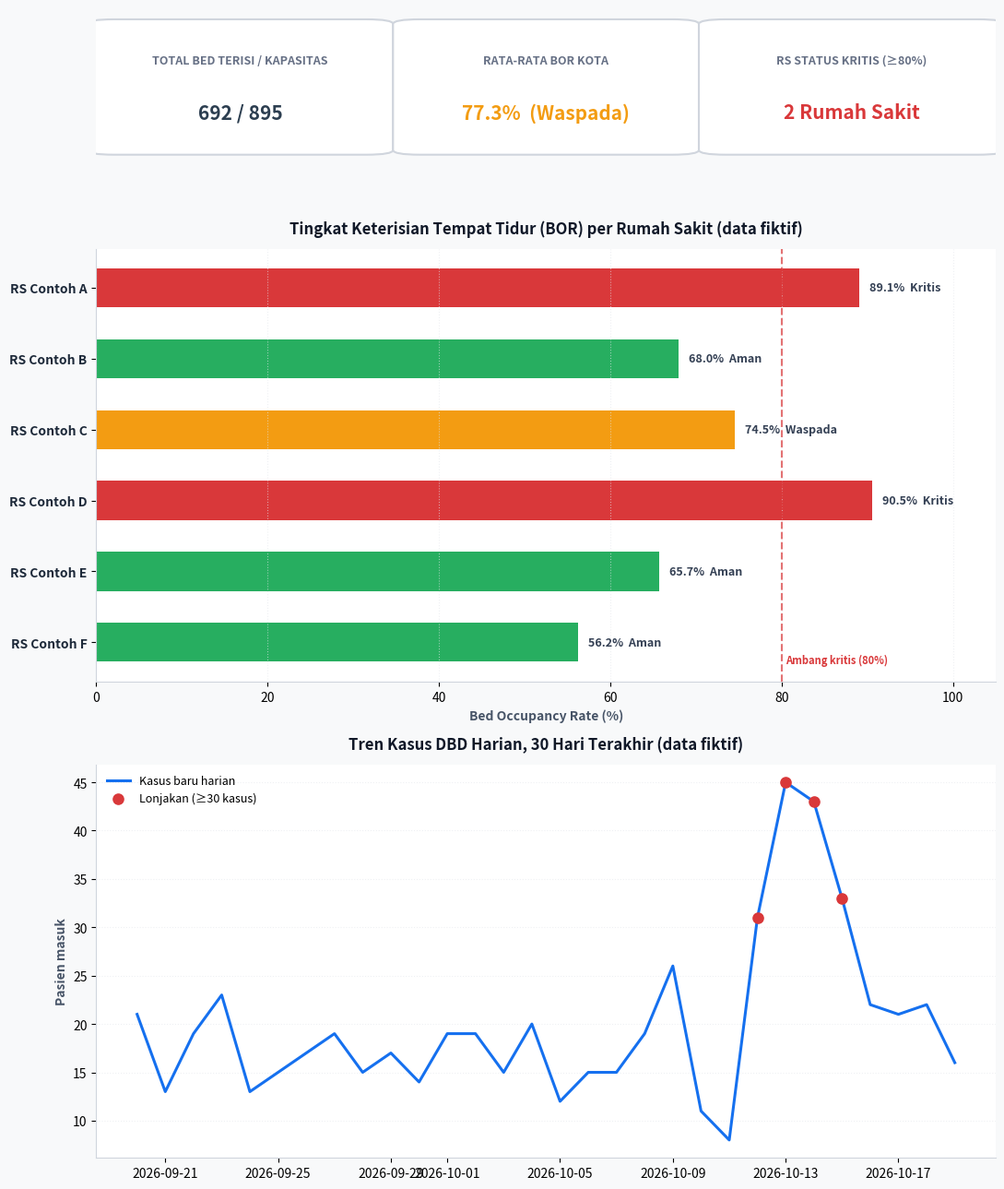
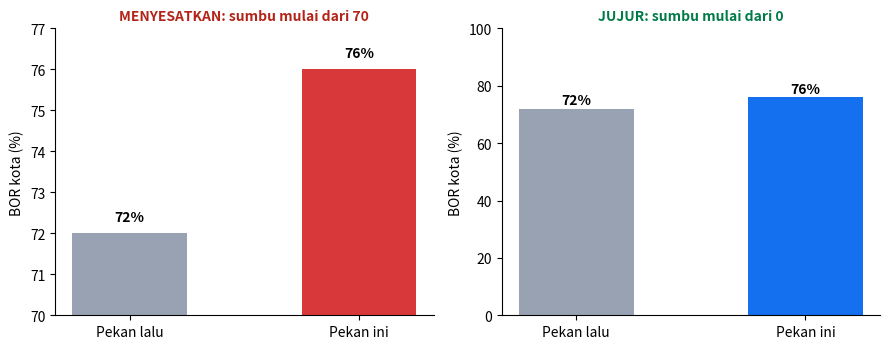

Write the Python code that produced these figures, in order.
# %% [markdown]
# # Pertemuan 5 — Human-Computer Interaction (HCI) & Data Visualization
# **Studi kasus:** HealthViz-HCI, dasbor pemantauan keterisian tempat tidur (BOR) rumah sakit dan tren kasus DBD
# untuk Dinas Kesehatan Kota.
#
# Prinsip dari materi yang diterapkan:
# - **Shneiderman's Mantra:** overview first → zoom & filter → details-on-demand
# - **Tufte:** data-ink ratio tinggi, tanpa *chartjunk*
# - **Preattentive attributes:** warna merah hanya untuk kondisi kritis
# - **Gestalt:** proximity, similarity, enclosure (kartu)
# - **Norman & WCAG:** feedback langsung, redundansi warna + teks, kontras terukur
# - **Ethical design:** sumbu grafik jujur (demo *lie factor*)
#
# > Nama rumah sakit dan angka hunian di sini **fiktif** untuk demonstrasi, bukan data riil fasilitas kesehatan.

# %%
import os
import numpy as np
import pandas as pd
import matplotlib.pyplot as plt
import matplotlib.patches as patches

os.makedirs("data", exist_ok=True)
os.makedirs("output", exist_ok=True)
np.random.seed(42)

# %% [markdown]
# ## 1. Data sintetis

# %%
hospital_data = {
    "Nama_RS": ["RS Contoh A", "RS Contoh B", "RS Contoh C", "RS Contoh D", "RS Contoh E", "RS Contoh F"],
    "Wilayah": ["Gading Cempaka", "Ratu Agung", "Teluk Segara", "Ratu Samban", "Selebar", "Gading Cempaka"],
    "Total_Bed": [320, 150, 110, 95, 140, 80],
    "Bed_Terisi": [285, 102, 82, 86, 92, 45],
}
df_rs = pd.DataFrame(hospital_data)
df_rs["BOR_Persen"] = df_rs["Bed_Terisi"] / df_rs["Total_Bed"] * 100

def tentukan_status(bor):
    """Status + warna preattentive: merah hanya untuk kritis."""
    if bor >= 80.0:
        return "Kritis", "#D9383A"
    elif bor >= 70.0:
        return "Waspada", "#F39C12"
    return "Aman", "#27AE60"

df_rs["Status"], df_rs["Warna"] = zip(*df_rs["BOR_Persen"].apply(tentukan_status))

dates = pd.date_range(start="2026-09-20", periods=30, freq="D")
trend_cases = np.random.poisson(lam=18, size=30)
trend_cases[22:26] += np.array([15, 22, 28, 20])   # lonjakan DBD
df_trend = pd.DataFrame({"Tanggal": dates, "Kasus_Baru": trend_cases})

df_rs.to_csv("data/bor_rumah_sakit_sintetis.csv", index=False)
df_trend.to_csv("data/kasus_dbd_harian_sintetis.csv", index=False)
print(df_rs[["Nama_RS", "Wilayah", "Total_Bed", "Bed_Terisi", "BOR_Persen", "Status"]].round(1).to_string(index=False))

total_bed = int(df_rs["Total_Bed"].sum())
total_terisi = int(df_rs["Bed_Terisi"].sum())
bor_kota = total_terisi / total_bed * 100
rs_kritis = int((df_rs["Status"] == "Kritis").sum())
print(f"\nBOR kota {bor_kota:.1f}% | RS kritis: {rs_kritis}")

# %% [markdown]
# ## 2. Dasbor statis: Overview first + Tufte + Gestalt

# %%
fig, (ax_kpi, ax_bar, ax_line) = plt.subplots(3, 1, figsize=(11, 13),
                                              gridspec_kw={"height_ratios": [0.8, 2.2, 2.0]})
fig.patch.set_facecolor("#F8F9FA")

# Panel 1: kartu KPI (Gestalt: enclosure + proximity)
ax_kpi.axis("off")
status_kota, warna_kota = tentukan_status(bor_kota)
kpis = [
    ("TOTAL BED TERISI / KAPASITAS", f"{total_terisi:,} / {total_bed:,}", "#2C3E50", 0.02),
    ("RATA-RATA BOR KOTA", f"{bor_kota:.1f}%  ({status_kota})", warna_kota, 0.36),
    ("RS STATUS KRITIS (≥80%)", f"{rs_kritis} Rumah Sakit", "#D9383A" if rs_kritis else "#27AE60", 0.70),
]
for judul, nilai, warna, x0 in kpis:
    ax_kpi.add_patch(patches.FancyBboxPatch((x0, 0.1), 0.28, 0.8, boxstyle="round,pad=0.03",
                                            fc="white", ec="#D0D5DD", lw=1.5))
    ax_kpi.text(x0 + 0.14, 0.65, judul, fontsize=9, fontweight="bold", color="#667085", ha="center")
    ax_kpi.text(x0 + 0.14, 0.30, nilai, fontsize=15, fontweight="bold", color=warna, ha="center")

# Panel 2: bar chart BOR (data-ink tinggi, label langsung)
y_pos = np.arange(len(df_rs))
bars = ax_bar.barh(y_pos, df_rs["BOR_Persen"], color=df_rs["Warna"], height=0.55, edgecolor="none")
ax_bar.set_facecolor("#FFFFFF")
ax_bar.set_yticks(y_pos)
ax_bar.set_yticklabels(df_rs["Nama_RS"], fontsize=10, fontweight="bold", color="#1D2939")
ax_bar.invert_yaxis()
ax_bar.set_xlim(0, 105)
ax_bar.set_xlabel("Bed Occupancy Rate (%)", fontsize=10, fontweight="bold", color="#475467")
ax_bar.set_title("Tingkat Keterisian Tempat Tidur (BOR) per Rumah Sakit (data fiktif)",
                 fontsize=12, fontweight="bold", color="#101828", pad=12)
ax_bar.axvline(x=80, color="#D9383A", linestyle="--", linewidth=1.5, alpha=0.7)
ax_bar.text(80.5, len(df_rs) - 0.7, "Ambang kritis (80%)", color="#D9383A", fontsize=8, fontweight="bold")
for sp in ["top", "right"]:
    ax_bar.spines[sp].set_visible(False)
for sp in ["left", "bottom"]:
    ax_bar.spines[sp].set_color("#D0D5DD")
ax_bar.xaxis.grid(True, linestyle=":", alpha=0.6, color="#E4E7EC")
for bar, st in zip(bars, df_rs["Status"]):
    w = bar.get_width()
    ax_bar.text(w + 1.2, bar.get_y() + bar.get_height() / 2, f"{w:.1f}%  {st}",
                va="center", fontsize=9, fontweight="bold", color="#344054")   # teks = redundansi warna

# Panel 3: tren harian + sorot anomali
ax_line.set_facecolor("#FFFFFF")
ax_line.plot(df_trend["Tanggal"], df_trend["Kasus_Baru"], color="#1570EF", linewidth=2.2, label="Kasus baru harian")
anomali = df_trend[df_trend["Kasus_Baru"] >= 30]
ax_line.scatter(anomali["Tanggal"], anomali["Kasus_Baru"], color="#D9383A", s=65, zorder=5, label="Lonjakan (≥30 kasus)")
ax_line.set_title("Tren Kasus DBD Harian, 30 Hari Terakhir (data fiktif)", fontsize=12, fontweight="bold", color="#101828", pad=12)
ax_line.set_ylabel("Pasien masuk", fontsize=10, fontweight="bold", color="#475467")
for sp in ["top", "right"]:
    ax_line.spines[sp].set_visible(False)
for sp in ["left", "bottom"]:
    ax_line.spines[sp].set_color("#D0D5DD")
ax_line.yaxis.grid(True, linestyle=":", alpha=0.6, color="#E4E7EC")
ax_line.legend(frameon=False, loc="upper left", fontsize=9)

plt.tight_layout()
plt.savefig("output/05_dasbor_statis.png", dpi=200, facecolor=fig.get_facecolor(), bbox_inches="tight")
plt.show()

# %% [markdown]
# ## 3. Audit aksesibilitas: kontras warna (WCAG, prinsip *Perceivable*)
# Rasio kontras warna grafis terhadap latar putih. WCAG 2.1 meminta ≥ 3:1 untuk komponen grafis dan ≥ 4,5:1 untuk teks biasa.

# %%
def luminans(hex_):
    r, g, b = [int(hex_[i:i + 2], 16) / 255 for i in (1, 3, 5)]
    f = lambda c: c / 12.92 if c <= 0.03928 else ((c + 0.055) / 1.055) ** 2.4
    return 0.2126 * f(r) + 0.7152 * f(g) + 0.0722 * f(b)

def kontras(a, b="#FFFFFF"):
    la, lb = sorted([luminans(a), luminans(b)], reverse=True)
    return (la + 0.05) / (lb + 0.05)

audit = pd.DataFrame({"status": ["Kritis", "Waspada", "Aman", "Biru tren"],
                      "warna": ["#D9383A", "#F39C12", "#27AE60", "#1570EF"]})
audit["kontras_vs_putih"] = audit["warna"].apply(kontras).round(2)
audit["lulus_grafis_3:1"] = audit["kontras_vs_putih"] >= 3
audit["lulus_teks_4.5:1"] = audit["kontras_vs_putih"] >= 4.5
print(audit.to_string(index=False))
print("\nTemuan: warna yang gagal 3:1 perlu digelapkan, dan status tidak boleh hanya mengandalkan warna "
      "(dasbor ini selalu menambahkan label teks, mendukung pengguna buta warna merah-hijau).")

# %% [markdown]
# ## 4. Ethical design: demo *lie factor* (sumbu terpotong)
# Dua grafik memakai data yang sama. Sumbu terpotong membuat selisih kecil tampak dramatis.

# %%
minggu = ["Pekan lalu", "Pekan ini"]
bor_minggu = [72.0, 76.0]
fig, (a1, a2) = plt.subplots(1, 2, figsize=(9, 3.6))
a1.bar(minggu, bor_minggu, color=["#98A2B3", "#D9383A"], width=0.5)
a1.set_ylim(70, 77)
a1.set_title("MENYESATKAN: sumbu mulai dari 70", fontsize=10, color="#B42318", fontweight="bold")
a2.bar(minggu, bor_minggu, color=["#98A2B3", "#1570EF"], width=0.5)
a2.set_ylim(0, 100)
a2.set_title("JUJUR: sumbu mulai dari 0", fontsize=10, color="#027A48", fontweight="bold")
for a in (a1, a2):
    a.spines["top"].set_visible(False); a.spines["right"].set_visible(False)
    a.set_ylabel("BOR kota (%)")
    for i, v in enumerate(bor_minggu):
        a.text(i, v + 0.3 if a is a1 else v + 1.5, f"{v:.0f}%", ha="center", fontweight="bold")
plt.tight_layout()
plt.savefig("output/05_lie_factor.png", dpi=200)
plt.show()
tinggi_a1 = (bor_minggu[1] - 70) / (bor_minggu[0] - 70)
tinggi_a2 = bor_minggu[1] / bor_minggu[0]
print(f"Perubahan data sebenarnya: {tinggi_a2 - 1:+.1%} | tinggi batang tampak berubah {tinggi_a1 - 1:+.0%} "
      f"pada sumbu terpotong (lie factor ≈ {(tinggi_a1 - 1) / (tinggi_a2 - 1):.0f}).")

# %% [markdown]
# ## 5. Dasbor web interaktif (Zoom & Filter + Details-on-Demand)
# File HTML mandiri tanpa dependensi. Saat filter kecamatan diubah, **kartu KPI ikut dihitung ulang** (prinsip *feedback* Norman).
# Hover pada titik grafik tren menampilkan rincian per tanggal (*details-on-demand*).

# %%
def svg_tren(df, w=900, h=240, pl=44, pr=16, pt=14, pb=30):
    n = len(df)
    ymax = int(np.ceil(df["Kasus_Baru"].max() * 1.1 / 10) * 10)
    xs = [pl + i * (w - pl - pr) / (n - 1) for i in range(n)]
    ys = [h - pb - v / ymax * (h - pt - pb) for v in df["Kasus_Baru"]]
    garis = " ".join(f"{x:.1f},{y:.1f}" for x, y in zip(xs, ys))
    out = [f'<svg viewBox="0 0 {w} {h}" role="img" aria-label="Tren kasus DBD harian 30 hari" style="width:100%;height:auto">']
    for tick in range(0, ymax + 1, 10):
        y = h - pb - tick / ymax * (h - pt - pb)
        out.append(f'<line x1="{pl}" x2="{w-pr}" y1="{y:.1f}" y2="{y:.1f}" stroke="#EAECF0" stroke-width="1"/>'
                   f'<text x="{pl-6}" y="{y+4:.1f}" text-anchor="end" font-size="11" fill="#667085">{tick}</text>')
    for i in (0, n // 2, n - 1):
        out.append(f'<text x="{xs[i]:.1f}" y="{h-8}" text-anchor="middle" font-size="11" fill="#667085">{df["Tanggal"].iloc[i].strftime("%d %b")}</text>')
    out.append(f'<polyline points="{garis}" fill="none" stroke="#1570EF" stroke-width="2.2"/>')
    for x, y, (_, r) in zip(xs, ys, df.iterrows()):
        anom = r["Kasus_Baru"] >= 30
        if anom:
            out.append(f'<circle cx="{x:.1f}" cy="{y:.1f}" r="5" fill="#D9383A"/>')
        out.append(f'<circle cx="{x:.1f}" cy="{y:.1f}" r="9" fill="transparent" tabindex="0">'
                   f'<title>{r["Tanggal"].strftime("%d %b %Y")}: {int(r["Kasus_Baru"])} kasus{" (lonjakan)" if anom else ""}</title></circle>')
    out.append("</svg>")
    return "\n".join(out)

baris_html = []
for _, r in df_rs.iterrows():
    kls = {"Kritis": "badge-kritis", "Waspada": "badge-waspada", "Aman": "badge-aman"}[r["Status"]]
    baris_html.append(f'''
        <tr data-wilayah="{r['Wilayah']}" data-terisi="{r['Bed_Terisi']}" data-total="{r['Total_Bed']}" data-status="{r['Status']}">
          <td><strong>{r['Nama_RS']}</strong></td>
          <td>{r['Wilayah']}</td>
          <td>{r['Bed_Terisi']} / {r['Total_Bed']}</td>
          <td><div class="bar-wrap"><div class="bar-bg"><div class="bar-fill" style="width:{r['BOR_Persen']:.1f}%;background:{r['Warna']}"></div></div>
              <span class="bar-val">{r['BOR_Persen']:.1f}%</span></div></td>
          <td><span class="badge {kls}">{r['Status']}</span></td>
        </tr>''')

opsi_wilayah = "\n".join(f'<option value="{w}">{w}</option>' for w in sorted(df_rs["Wilayah"].unique()))

TEMPLATE = """<!DOCTYPE html>
<html lang="id">
<head>
<meta charset="UTF-8">
<meta name="viewport" content="width=device-width, initial-scale=1">
<title>HealthViz-HCI: Dasbor Kesiapsiagaan Fasilitas Kesehatan</title>
<style>
  * { box-sizing: border-box; font-family: -apple-system, BlinkMacSystemFont, "Segoe UI", Roboto, sans-serif; }
  body { background:#F8F9FA; margin:0; padding:24px; color:#1D2939; }
  h1 { margin:0 0 6px; font-size:24px; color:#101828; }
  .sub { margin:0 0 20px; color:#667085; font-size:14px; }
  .kpi-container { display:flex; flex-wrap:wrap; gap:16px; margin-bottom:20px; }
  .kpi-card { flex:1 1 220px; background:#fff; padding:18px; border-radius:12px; border:1px solid #EAECF0; }
  .kpi-title { font-size:12px; font-weight:700; color:#667085; text-transform:uppercase; margin-bottom:6px; }
  .kpi-value { font-size:26px; font-weight:800; color:#101828; }
  .c-kritis { color:#B42318; } .c-waspada { color:#B54708; } .c-aman { color:#027A48; }
  .filter { background:#fff; padding:14px 18px; border-radius:10px; border:1px solid #EAECF0; margin-bottom:20px; display:flex; align-items:center; gap:12px; flex-wrap:wrap; }
  .filter label { font-size:14px; font-weight:600; color:#344054; }
  .filter select { padding:10px 12px; border-radius:6px; border:1px solid #98A2B3; font-size:15px; background:#fff; min-height:44px; }
  .card { background:#fff; padding:20px; border-radius:12px; border:1px solid #EAECF0; margin-bottom:20px; }
  .card h2 { margin:0 0 8px; font-size:16px; }
  table { width:100%; border-collapse:collapse; }
  th, td { padding:12px 14px; text-align:left; font-size:14px; border-bottom:1px solid #F2F4F7; }
  th { background:#F9FAFB; color:#475467; font-weight:600; }
  .bar-wrap { display:flex; align-items:center; gap:8px; }
  .bar-bg { background:#F2F4F7; border-radius:4px; height:12px; width:100%; min-width:80px; overflow:hidden; }
  .bar-fill { height:100%; border-radius:4px; }
  .bar-val { font-weight:700; font-size:12px; white-space:nowrap; }
  .badge { padding:4px 8px; border-radius:6px; font-size:12px; font-weight:700; display:inline-block; }
  .badge-kritis { background:#FEF3F2; color:#B42318; } .badge-waspada { background:#FFFAEB; color:#B54708; } .badge-aman { background:#ECFDF3; color:#027A48; }
  .note { font-size:12px; color:#667085; margin-top:8px; }
  circle:focus { outline: 2px solid #101828; }
</style>
</head>
<body>
<h1>HealthViz-HCI: Dasbor Monitoring Rumah Sakit Kota</h1>
<p class="sub">Contoh dengan data fiktif. Dirancang dengan Shneiderman's Mantra, Tufte (data-ink), Gestalt, dan WCAG.</p>

<!-- 1. OVERVIEW FIRST -->
<div class="kpi-container" aria-live="polite">
  <div class="kpi-card"><div class="kpi-title">Bed terisi / kapasitas</div><div class="kpi-value" id="kpiKapasitas">__TERISI__ / __TOTAL__</div></div>
  <div class="kpi-card"><div class="kpi-title">Rata-rata BOR</div><div class="kpi-value __KELAS_BOR__" id="kpiBor">__BOR__%</div></div>
  <div class="kpi-card"><div class="kpi-title">RS status kritis (≥80%)</div><div class="kpi-value __KELAS_KRITIS__" id="kpiKritis">__KRITIS__ RS</div></div>
</div>

<!-- 2. ZOOM & FILTER -->
<div class="filter">
  <label for="filterWilayah">Saring berdasarkan kecamatan:</label>
  <select id="filterWilayah">
    <option value="SEMUA">Seluruh kota</option>
    __OPSI__
  </select>
</div>

<!-- 3. DETAILS-ON-DEMAND -->
<div class="card">
  <h2>Kapasitas ruang rawat inap per rumah sakit</h2>
  <table id="tabelRS">
    <thead><tr><th>Rumah sakit</th><th>Kecamatan</th><th>Bed terisi / total</th><th style="width:28%">Keterisian (BOR)</th><th>Status</th></tr></thead>
    <tbody>__BARIS__</tbody>
  </table>
</div>

<div class="card">
  <h2>Tren kasus DBD harian, 30 hari terakhir</h2>
  __SVG__
  <p class="note">Titik merah = lonjakan (≥30 kasus). Arahkan kursor atau fokuskan dengan papan ketik pada titik untuk melihat rincian.</p>
</div>

<script>
  function kelasStatus(bor) { return bor >= 80 ? "c-kritis" : (bor >= 70 ? "c-waspada" : "c-aman"); }
  function perbarui() {
    var pilihan = document.getElementById("filterWilayah").value;
    var terisi = 0, total = 0, kritis = 0;
    document.querySelectorAll("#tabelRS tbody tr").forEach(function (tr) {
      var tampil = (pilihan === "SEMUA" || tr.getAttribute("data-wilayah") === pilihan);
      tr.style.display = tampil ? "" : "none";
      if (tampil) {
        terisi += parseInt(tr.getAttribute("data-terisi"));
        total += parseInt(tr.getAttribute("data-total"));
        if (tr.getAttribute("data-status") === "Kritis") kritis += 1;
      }
    });
    var bor = total > 0 ? terisi / total * 100 : 0;
    document.getElementById("kpiKapasitas").textContent = terisi + " / " + total;
    var elBor = document.getElementById("kpiBor");
    elBor.textContent = bor.toFixed(1) + "%";
    elBor.className = "kpi-value " + kelasStatus(bor);
    var elK = document.getElementById("kpiKritis");
    elK.textContent = kritis + " RS";
    elK.className = "kpi-value " + (kritis > 0 ? "c-kritis" : "c-aman");
  }
  document.getElementById("filterWilayah").addEventListener("change", perbarui);
  perbarui();
</script>
</body>
</html>
"""

kelas = lambda bor: "c-kritis" if bor >= 80 else ("c-waspada" if bor >= 70 else "c-aman")
html = (TEMPLATE.replace("__TERISI__", str(total_terisi)).replace("__TOTAL__", str(total_bed))
        .replace("__BOR__", f"{bor_kota:.1f}").replace("__KELAS_BOR__", kelas(bor_kota))
        .replace("__KRITIS__", str(rs_kritis)).replace("__KELAS_KRITIS__", "c-kritis" if rs_kritis else "c-aman")
        .replace("__OPSI__", opsi_wilayah).replace("__BARIS__", "".join(baris_html))
        .replace("__SVG__", svg_tren(df_trend)))
with open("output/healthviz_dashboard_interactive.html", "w", encoding="utf-8") as f:
    f.write(html)
print("Dasbor interaktif tersimpan: output/healthviz_dashboard_interactive.html (buka di browser)")

# %% [markdown]
# ## 6. Evaluasi usability (Heuristic Evaluation Nielsen, ringkas)
# | Heuristik | Penerapan di HealthViz-HCI | Status |
# |---|---|---|
# | Visibility of system status | KPI selalu tampil & berubah saat filter | ✔ |
# | Recognition over recall | Label teks pada status, tanpa legenda tersembunyi | ✔ |
# | Consistency | Warna status sama di bar, badge, dan KPI | ✔ |
# | Error prevention | Filter berupa pilihan tertutup | ✔ |
# | Aesthetic & minimalist | Tanpa 3D, bayangan, atau grid pekat | ✔ |
# | Accessibility | Redundansi teks; kontras diaudit; kontrol dapat dioperasikan papan ketik | ⚠ oranye & hijau gagal 3:1 pada audit; perlu digelapkan |
#
# Langkah berikut yang disarankan materi: **usability testing** dengan persona (Kepala Bidang P2P) pada skenario
# "temukan RS kritis dalam <5 detik" dan ukur *success rate* serta waktu tugas.
